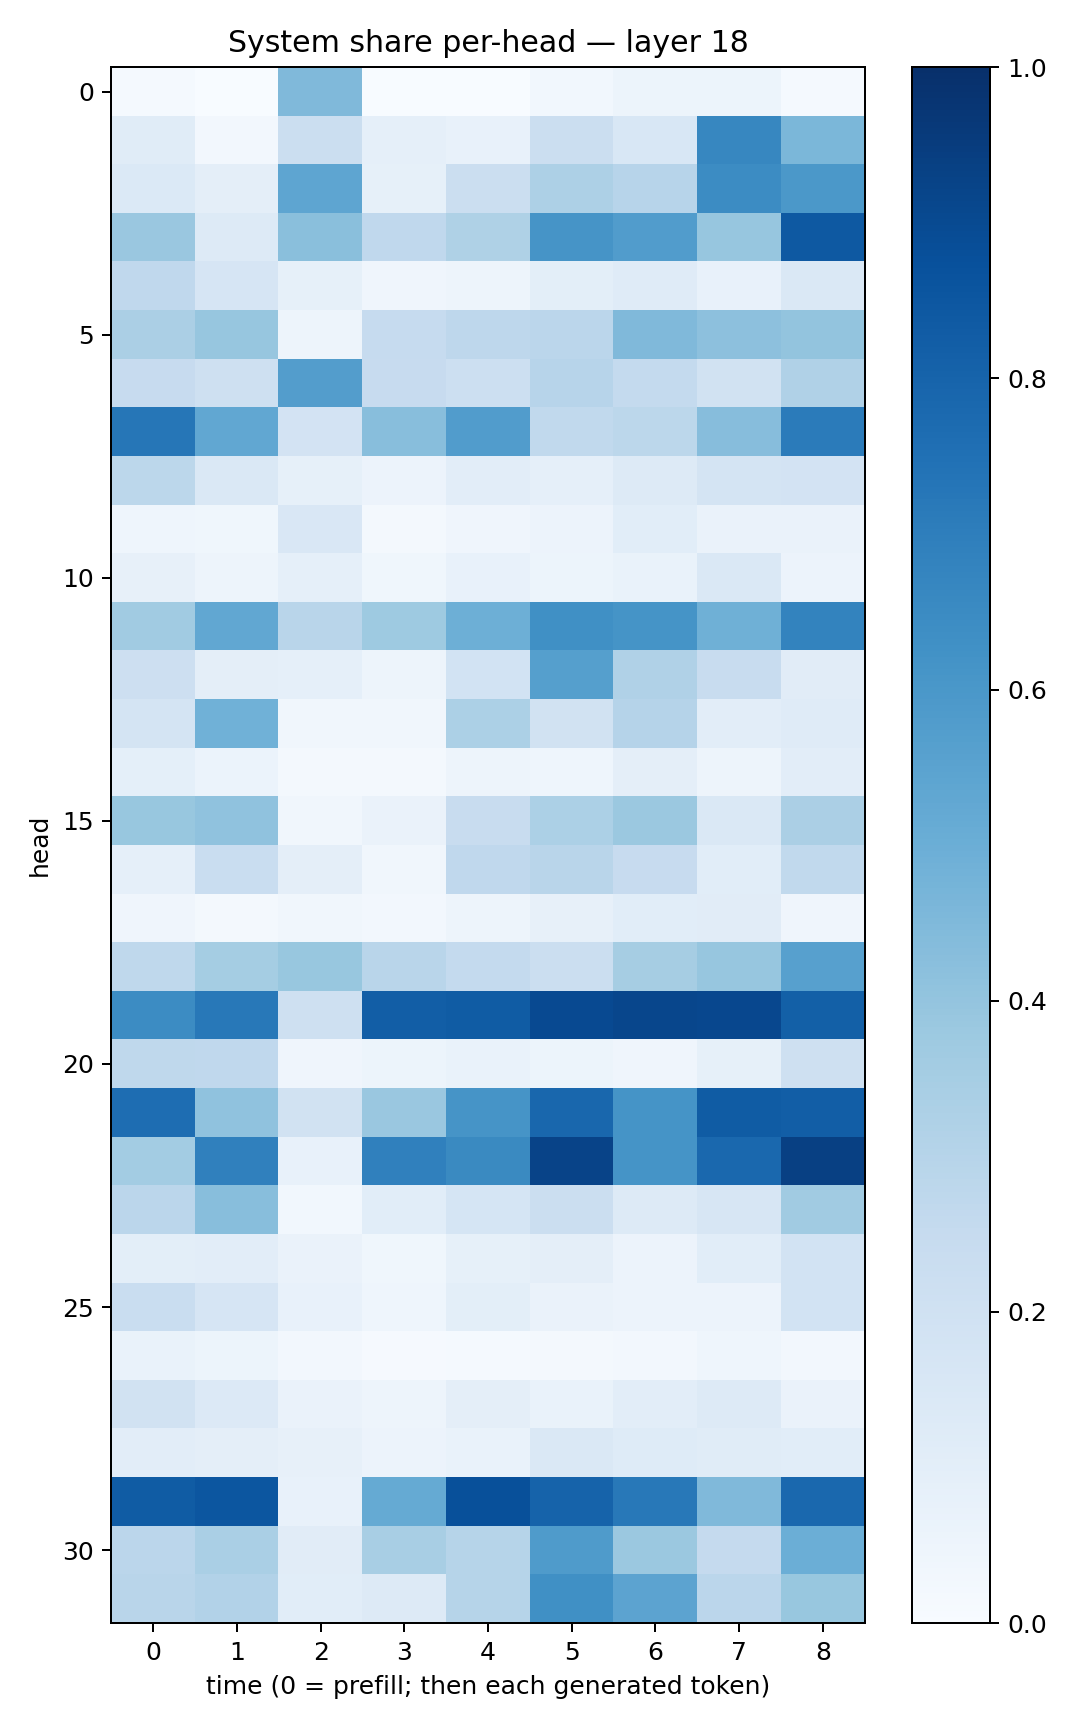

Source data for this figure (header and first rows):
0.012440254, 0.0037254305, 0.4475491, 0.0029618186, 0.0038714136, 0.02782474, 0.05407501, 0.05216596, 0.012786881
0.1161, 0.02384, 0.2203, 0.08685, 0.071, 0.2228, 0.1537, 0.6645, 0.4594
0.1367, 0.0953, 0.5355, 0.08451, 0.2226, 0.3244, 0.2942, 0.6457, 0.597
0.3837, 0.1252, 0.4252, 0.2692, 0.3209, 0.6106, 0.5757, 0.3926, 0.8423
0.2678, 0.1679, 0.08564, 0.04118, 0.0506, 0.0985, 0.1173, 0.07215, 0.1468
0.3358, 0.3912, 0.04832, 0.2491, 0.2734, 0.2837, 0.4463, 0.4155, 0.401
0.2441, 0.2062, 0.5709, 0.2443, 0.2174, 0.2933, 0.2577, 0.1922, 0.3185
0.7299, 0.5288, 0.1813, 0.4261, 0.5756, 0.2623, 0.2809, 0.4329, 0.7083
0.2796, 0.1484, 0.08329, 0.05678, 0.1029, 0.08763, 0.1301, 0.172, 0.1832
0.04462, 0.03858, 0.1487, 0.02144, 0.04246, 0.05548, 0.1063, 0.06369, 0.06468
0.08042, 0.04761, 0.0872, 0.03575, 0.07807, 0.05235, 0.06708, 0.1433, 0.05653
0.3644, 0.5279, 0.2901, 0.3729, 0.4949, 0.6306, 0.616, 0.4897, 0.6795
0.2142, 0.0944, 0.08604, 0.05014, 0.1864, 0.5627, 0.3175, 0.2379, 0.1115
0.1754, 0.4882, 0.03319, 0.03455, 0.3306, 0.1911, 0.3018, 0.1028, 0.119
0.09269, 0.06216, 0.02209, 0.01706, 0.04799, 0.04332, 0.09703, 0.04721, 0.1051
0.3885, 0.4075, 0.03374, 0.06269, 0.2354, 0.329, 0.3809, 0.1441, 0.3327
0.08688, 0.232, 0.09428, 0.03295, 0.2669, 0.29, 0.2451, 0.1082, 0.2633
0.04191, 0.02167, 0.03147, 0.02407, 0.0471, 0.07858, 0.109, 0.1114, 0.04212
0.2707, 0.3519, 0.3868, 0.2918, 0.2564, 0.2192, 0.3506, 0.3921, 0.5589
0.6472, 0.7209, 0.2066, 0.8222, 0.8283, 0.8987, 0.914, 0.9088, 0.8146
0.2725, 0.2665, 0.03985, 0.05188, 0.06952, 0.05345, 0.04087, 0.08478, 0.2107
0.7652, 0.4091, 0.1947, 0.3852, 0.6097, 0.7889, 0.6142, 0.8285, 0.8229
0.3564, 0.6913, 0.07739, 0.6878, 0.6524, 0.924, 0.616, 0.7824, 0.9346
0.2835, 0.4262, 0.02887, 0.1085, 0.1697, 0.2195, 0.1325, 0.1584, 0.3664
0.1006, 0.1053, 0.06607, 0.03803, 0.08477, 0.09583, 0.05845, 0.1063, 0.1852
0.2323, 0.1675, 0.07753, 0.04297, 0.09975, 0.06514, 0.05546, 0.05617, 0.1855
0.06746, 0.05178, 0.02577, 0.01056, 0.01497, 0.02199, 0.02639, 0.04345, 0.02728
0.1944, 0.1329, 0.0645, 0.04984, 0.09761, 0.06918, 0.1038, 0.1261, 0.06618
0.1027, 0.09376, 0.07991, 0.05639, 0.06642, 0.143, 0.1249, 0.117, 0.1068
0.8285, 0.8535, 0.07484, 0.5176, 0.8766, 0.8012, 0.7206, 0.4455, 0.7839
0.2829, 0.337, 0.1114, 0.3403, 0.2983, 0.5831, 0.3823, 0.2535, 0.4996
0.2899, 0.3113, 0.1067, 0.13, 0.2983, 0.6326, 0.543, 0.2826, 0.3894
